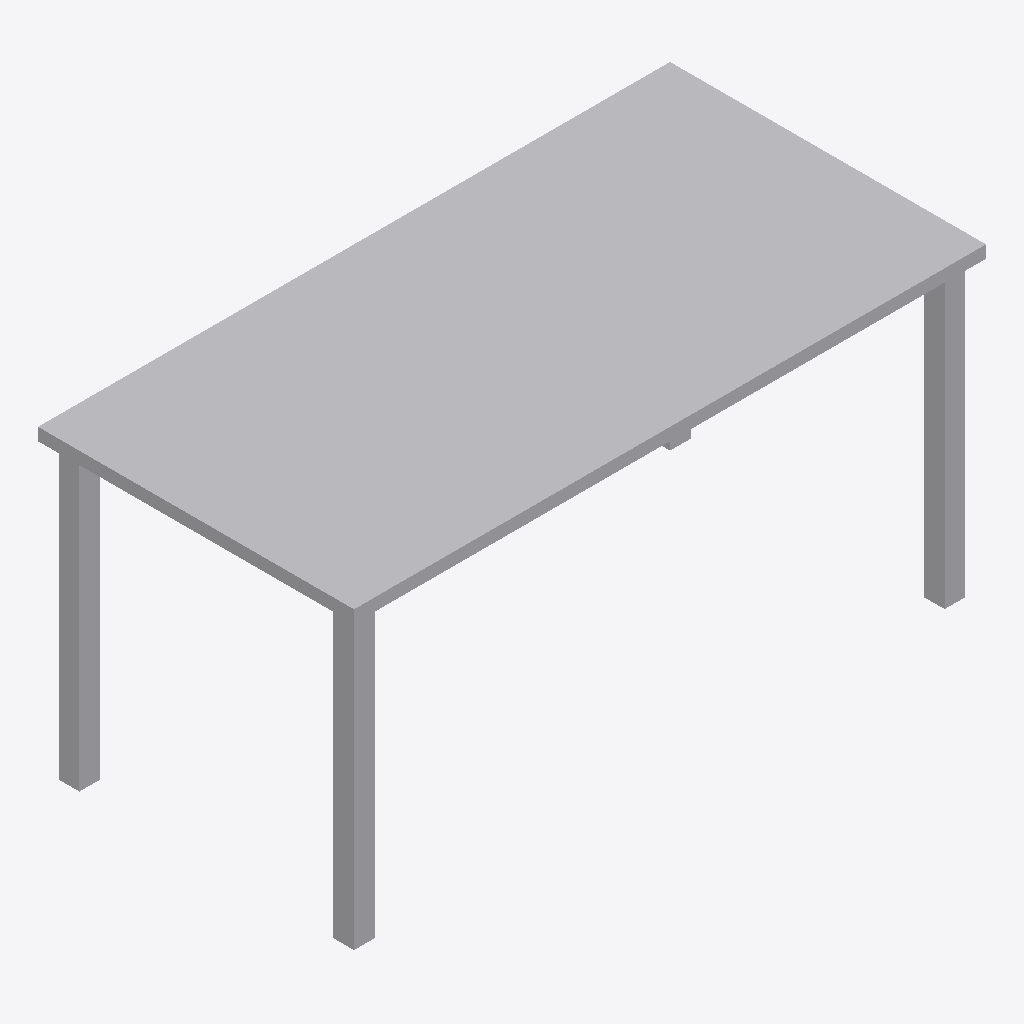
Isometric view of an IFC building model (IFC-SPF (STEP), schema IFC4, length unit metre), seen from the south-west, elements coloured by IFC class: 1 other element (light grey).
Extent 1.5 m × 0.8 m × 0.7 m (x, y, z). Storeys (1): Level 1 at 0.00 m. Elements (1): 1 IfcFurniture.

HEADER;
FILE_DESCRIPTION(('ViewDefinition [CoordinationView]'),'2;1');
FILE_NAME('','2026-11-06T12:35:59',(''),(''),'IfcOpenShell 0.8.0','IfcOpenShell 0.8.0','');
FILE_SCHEMA(('IFC4'));
ENDSEC;
DATA;
#9=IFCPROJECT('3dUXJWIVv2JBbVgS85B1dJ',$,'Project',$,$,$,$,(#8),#5);
#10=IFCSITE('1VhOd_c5f0nhobaGoHKJRW',$,'Site',$,$,$,$,$,.ELEMENT.,$,$,$,$,$);
#12=IFCBUILDING('33ebg1ACTEQuU3uwwNIl2C',$,'Building',$,$,$,$,$,.ELEMENT.,$,$,$);
#16=IFCBUILDINGSTOREY('3pnNr7t1bExuBY9Mf$Rl0L',$,'Level 1',$,$,#21,$,$,.ELEMENT.,0.0);
#18=IFCFURNITURE('3CxhUSPVT7RPlp9TtEpaba',$,$,$,$,#37,#42,$,.DESK.);
ENDSEC;
